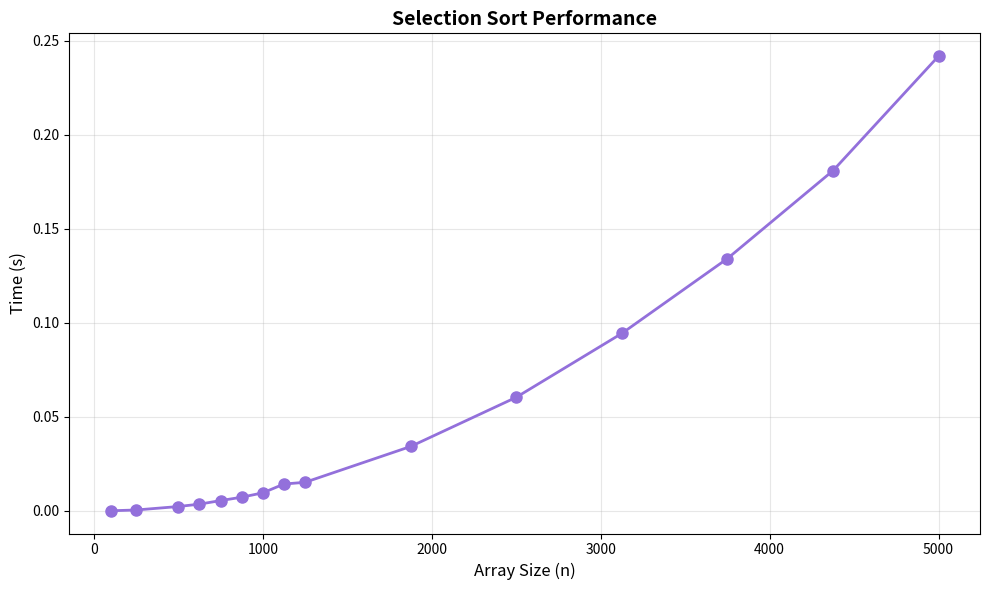

Here is the Python script that generated this plot:
import time
import random
import matplotlib.pyplot as plt

def selection_sort(arr):
    n = len(arr)

    for i in range(n):
        min_idx = i
        for j in range(i + 1, n):
            if arr[j] < arr[min_idx]:
                min_idx = j

        arr[i], arr[min_idx] = arr[min_idx], arr[i]

    return arr

def measure_selection_sort(size_values):
    results = []

    for size in size_values:
        arr = [random.randint(0, 100000) for _ in range(size)]

        start_time = time.time()
        sorted_arr = selection_sort(arr)
        end_time = time.time()

        execution_time_s = end_time - start_time

        results.append({
            'size': size,
            'time_s': execution_time_s
        })

        print(f"Size: {size:>7} | Time: {execution_time_s:.6f} s")

    return results

def plot_results(results):
    sizes = [r['size'] for r in results]
    times_s = [r['time_s'] for r in results]

    plt.figure(figsize=(10, 6))
    plt.plot(sizes, times_s, 'o-', color='mediumpurple', linewidth=2, markersize=8)
    plt.xlabel('Array Size (n)', fontsize=12)
    plt.ylabel('Time (s)', fontsize=12)
    plt.title('Selection Sort Performance', fontsize=14, fontweight='bold')
    plt.grid(True, alpha=0.3)
    plt.tight_layout()

    plt.show()

if __name__ == "__main__":
    size_values = [
        100, 250, 500, 625, 750, 875, 1000, 1125, 1250, 1875, 2500, 3125, 3750, 4375, 5000
    ]

    print("Selection Sort Measurement Results:")
    print("=" * 45)

    results = measure_selection_sort(size_values)

    plot_results(results)
